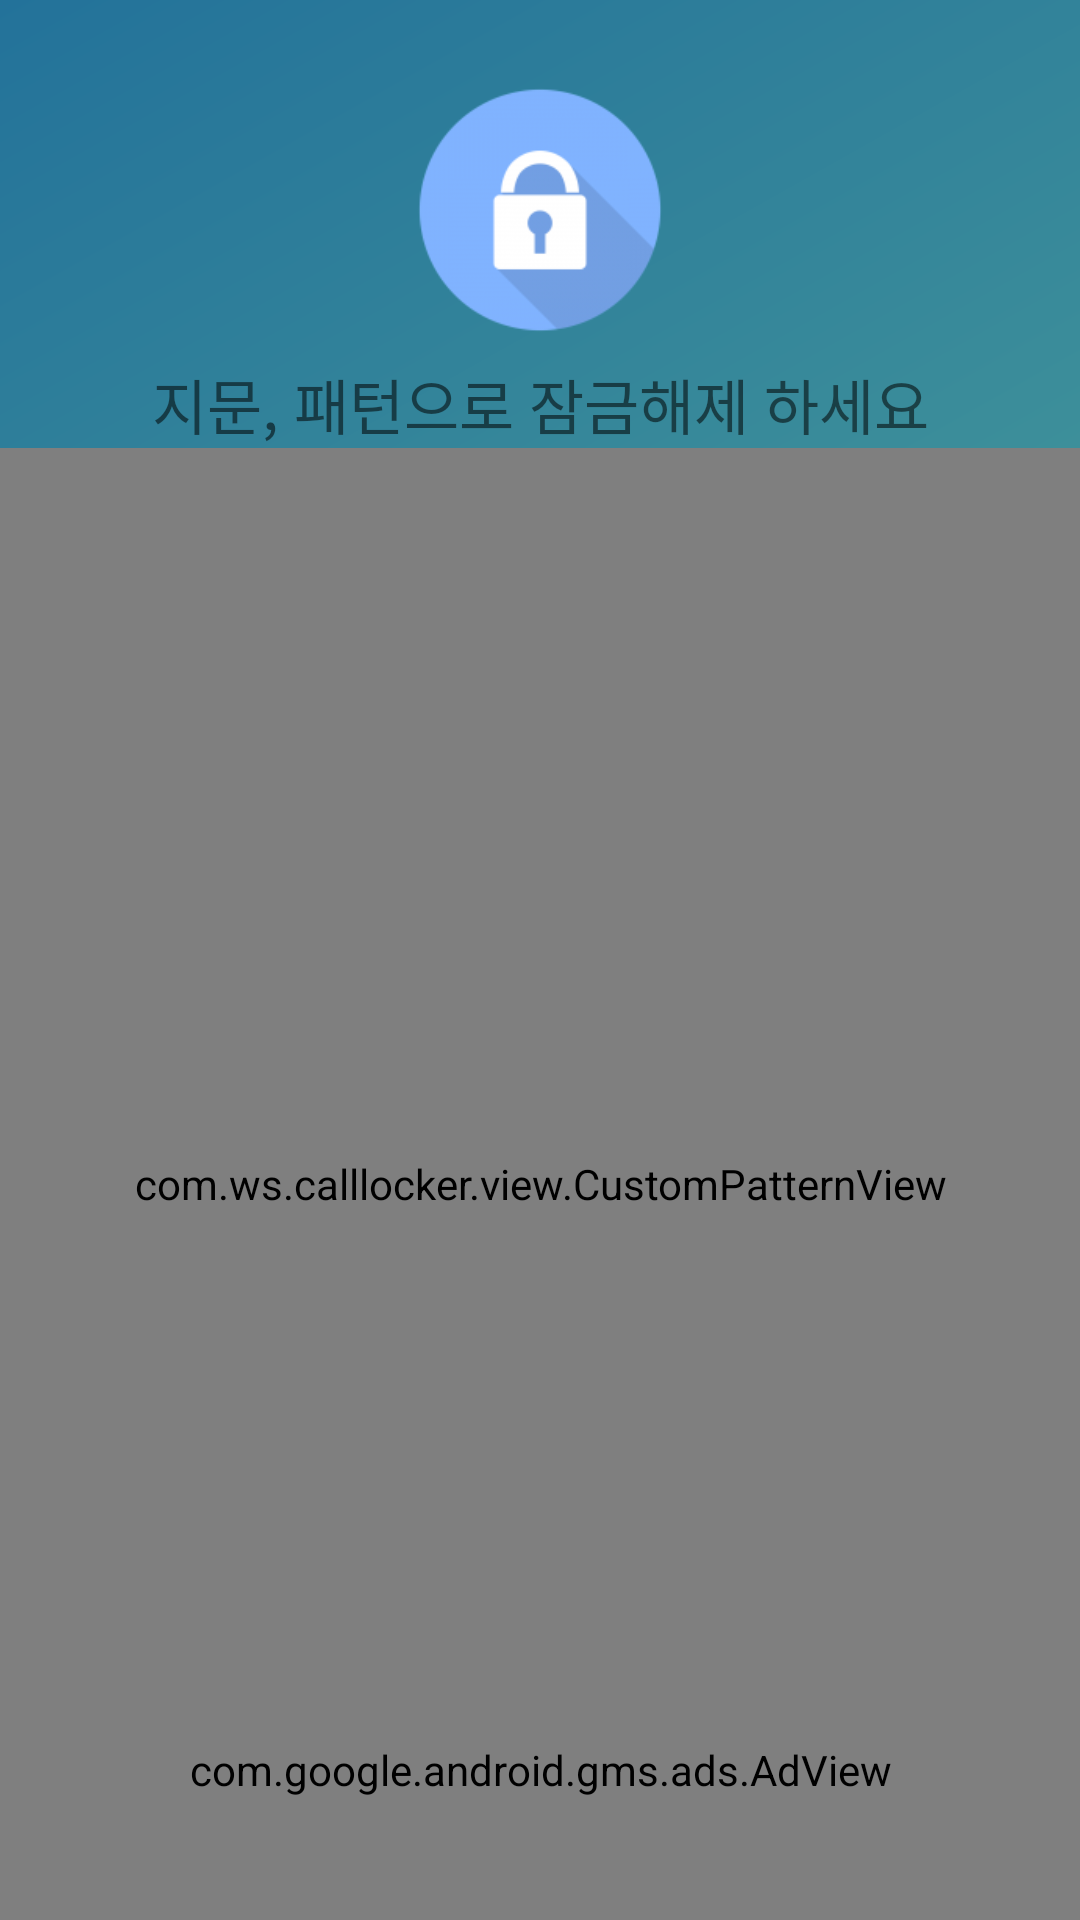

Produce the Android XML layout that renders to this screen, including the resource entries it uses.
<!-- AndroidManifest.xml: application theme AppTheme -->
<!-- res/layout/view_lockscreen.xml -->
<?xml version="1.0" encoding="utf-8"?>
<RelativeLayout xmlns:android="http://schemas.android.com/apk/res/android"
    android:layout_width="match_parent"
    android:layout_height="match_parent"
    xmlns:ads="http://schemas.android.com/apk/res-auto"
    android:background="@drawable/background">
    <ImageView
        android:layout_marginTop="20dp"
        android:layout_width="100dp"
        android:layout_height="100dp"
        android:layout_gravity="center"
        android:src="@mipmap/ic_launcher"
        android:id="@+id/imageView"
        android:layout_alignParentTop="true"
        android:layout_centerHorizontal="true" />

    <TextView
        android:layout_width="match_parent"
        android:layout_height="wrap_content"
        android:textSize="20dp"
        android:gravity="center"
        android:text="지문, 패턴으로 잠금해제 하세요"
        android:id="@+id/textView"
        android:layout_below="@+id/imageView"
        android:layout_alignParentLeft="true"
        android:layout_alignParentStart="true" />

    <com.ws.calllocker.view.CustomPatternView
        android:id="@+id/custom_pattern"
        android:layout_width="match_parent"
        android:layout_height="match_parent"
        android:layout_below="@+id/textView"
        android:layout_alignParentLeft="true"
        android:layout_alignParentStart="true" />

    <com.google.android.gms.ads.AdView
        android:id="@+id/adView"
        android:layout_width="match_parent"
        android:layout_height="100dp"
        android:layout_centerHorizontal="true"
        android:layout_alignParentBottom="true"
        ads:adSize="BANNER"
        ads:adUnitId="@string/banner_ad_unit_id">
    </com.google.android.gms.ads.AdView>

</RelativeLayout>
<!-- resources referenced by this layout -->
<resources>
  <!-- drawable background (drawable) -->
  <?xml version="1.0" encoding="utf-8"?>
  <shape xmlns:android="http://schemas.android.com/apk/res/android">
      <gradient
          android:startColor="#ff2d9a59"
          android:centerColor="#ff42959a"
          android:endColor="#ff23729a"
          android:angle="135"/>
  </shape>
  <!-- mipmap ic_launcher: png bitmap (mipmap-hdpi, 2690 bytes) -->
  <string name="banner_ad_unit_id">ca-app-pub-2733987195440327/4275093696</string>
  <style name="AppTheme" parent="Theme.AppCompat.Light.DarkActionBar">
          
          <item name="colorPrimary">@color/colorPrimary</item>
          <item name="colorPrimaryDark">@color/colorPrimaryDark</item>
          <item name="colorAccent">@color/colorAccent</item>
      </style>
  <!-- not gathered from this repository: default colours our renderer supplied (Android Studio template values) -->
  <color name="colorPrimary">#FF6200EE</color>
  <color name="colorPrimaryDark">#FF3700B3</color>
  <color name="colorAccent">#FF03DAC5</color>
</resources>
